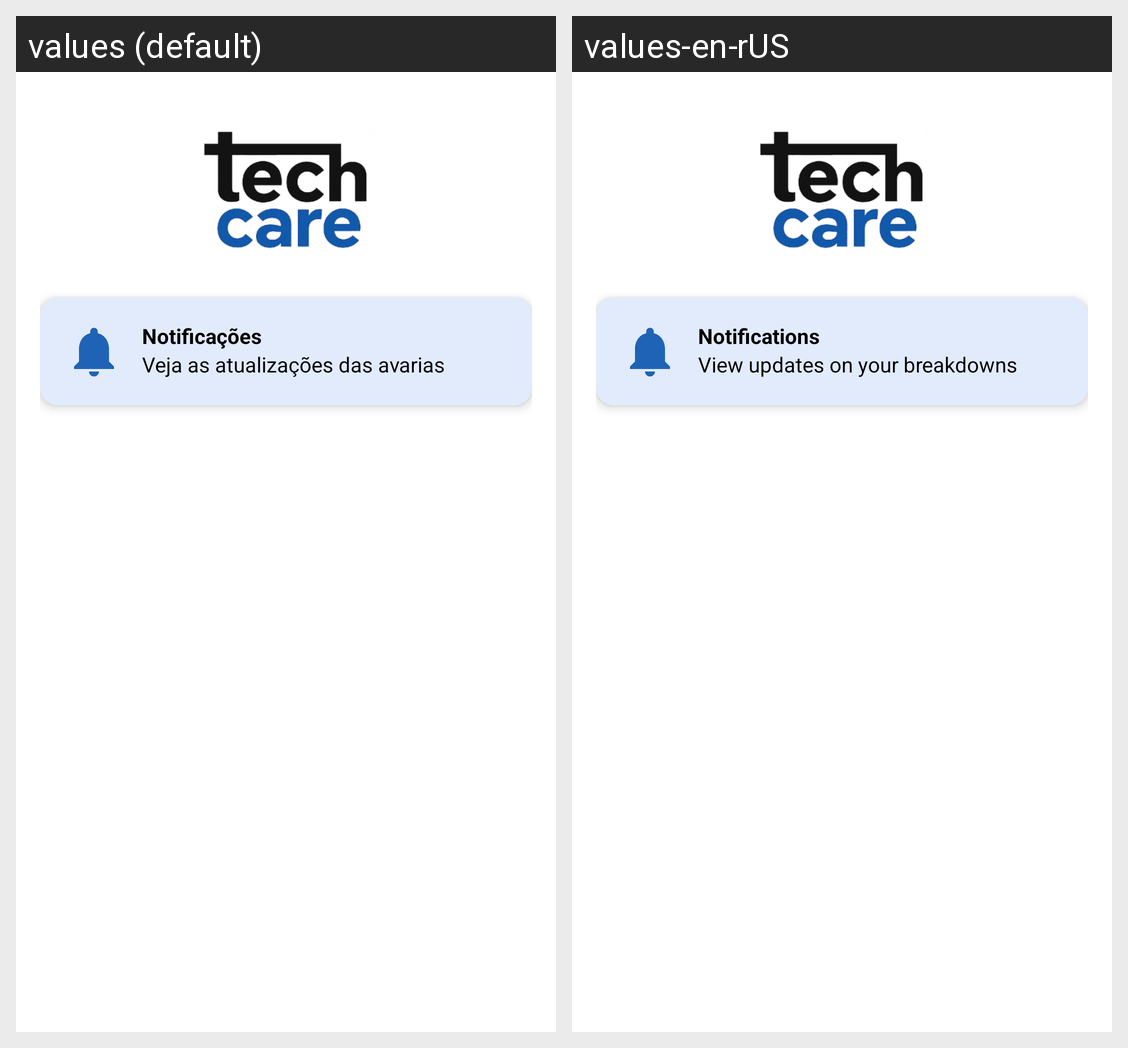

Here is an Android app screen in its default locale and in the app's own translations. Write out the translated-string differences for the strings that appear on this screen.
Android screen res/layout/activity_notificacoes.xml rendered under 2 locales, left to right: values (default), values-en-rUS. Device: Nexus 5 (rendered at 1080×1920; each locale shown at half size, 540×960, under a caption strip naming it); theme Theme.TechCare.
Strings drawn on this screen, with the default value and each locale's value (text and hints the layout hard-codes, and strings that could not be matched under every locale, appear in the picture but are not listed):

notificacoes_titulo
  values: Notificações
  values-en-rUS: Notifications

notificacoes_subtitulo
  values: Veja as atualizações das avarias
  values-en-rUS: View updates on your breakdowns
